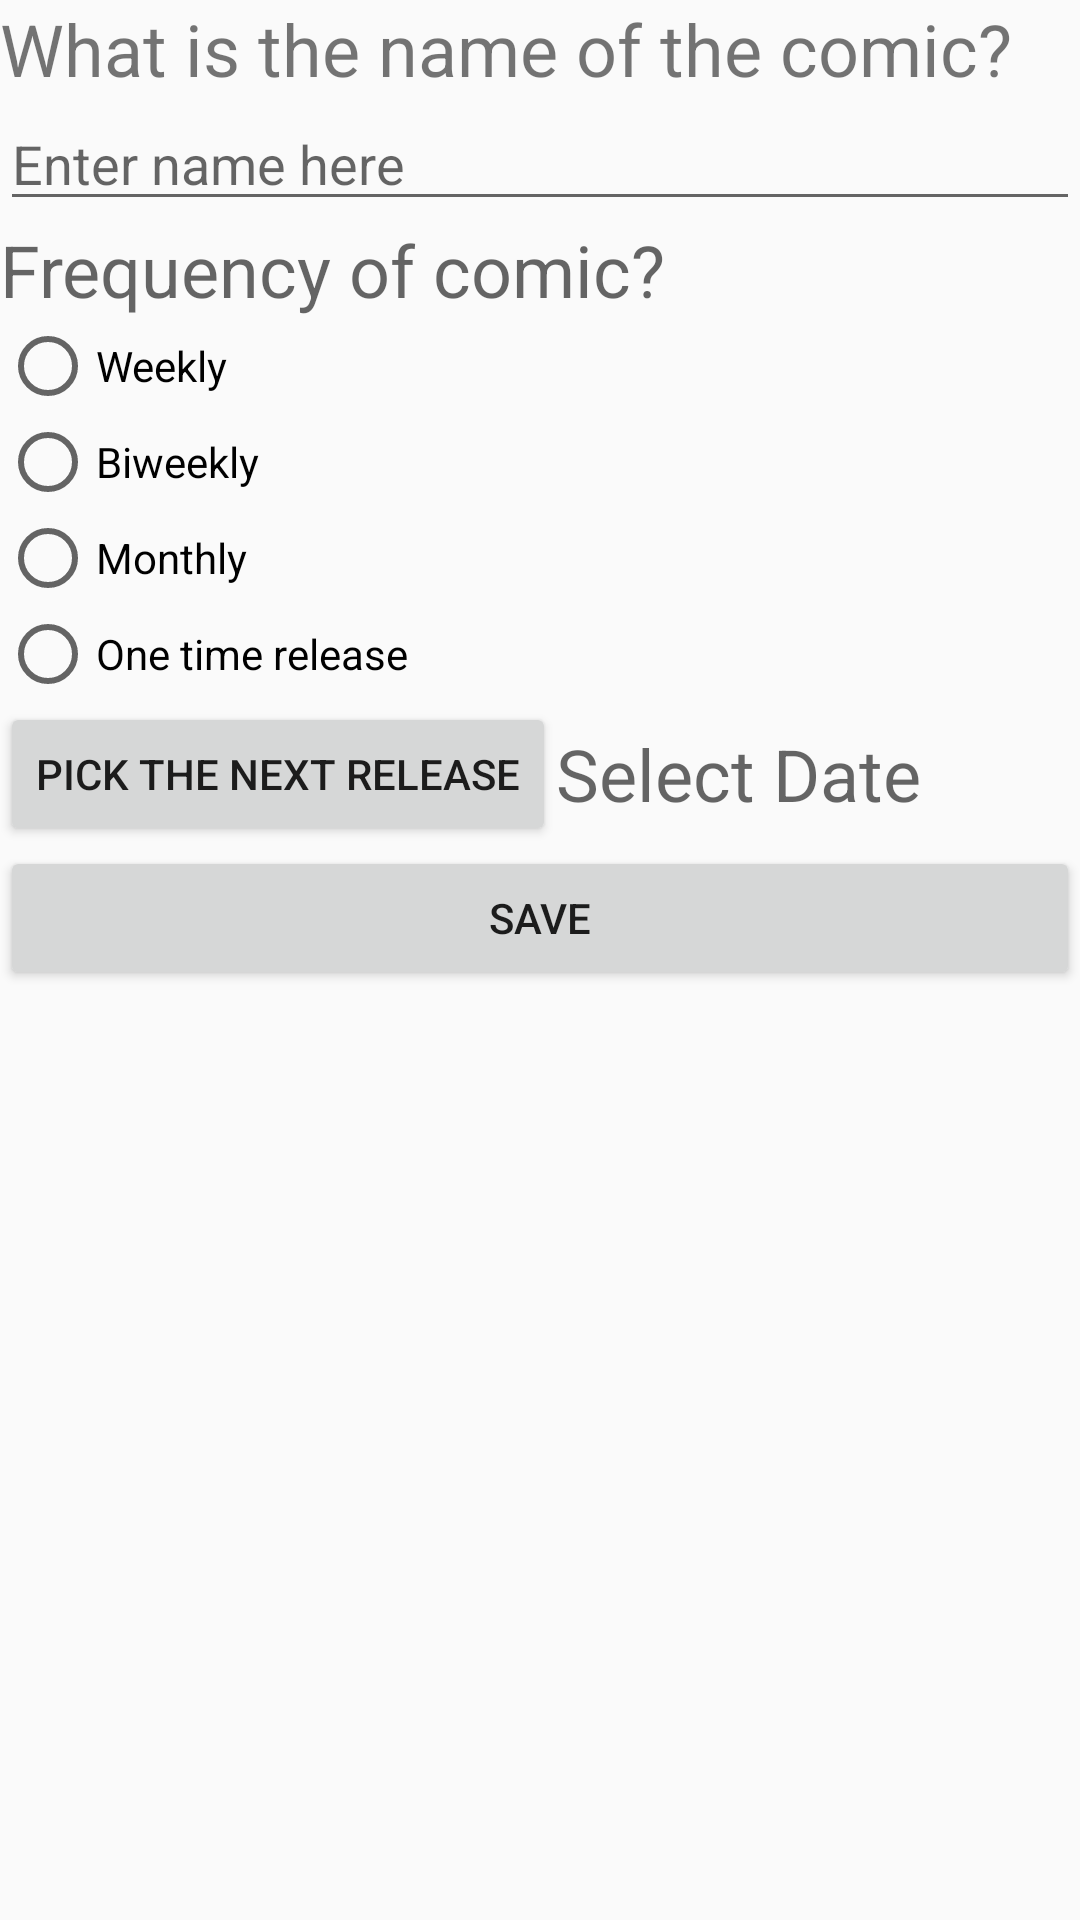

Layout XML and referenced resources for this Android screen:
<!-- AndroidManifest.xml: application theme AppTheme -->
<!-- res/layout/fragment_info.xml -->
<?xml version="1.0" encoding="utf-8"?>
<ScrollView xmlns:android="http://schemas.android.com/apk/res/android"
    android:orientation="vertical" android:layout_width="match_parent"
    android:layout_height="match_parent">

    <LinearLayout
        android:layout_width="match_parent"
        android:layout_height="wrap_content"
        android:orientation="vertical">
        <TextView
            android:layout_width="wrap_content"
            android:layout_height="wrap_content"
            android:text="@string/info_title_text"
            android:id="@+id/info_title_textLabel"
            android:textSize="24sp"
            android:textIsSelectable="false" />
        <EditText
            android:layout_width="match_parent"
            android:layout_height="wrap_content"
            android:id="@+id/comic_title_textBox"
            android:hint="@string/name_hint"
            android:singleLine="true"
            android:inputType="textCapWords" />

        <TextView
            android:layout_width="wrap_content"
            android:layout_height="wrap_content"
            android:id="@+id/info_freq_textLabel"
            android:textAppearance="?android:attr/textAppearanceMedium"
            android:text="@string/freq_title_text"
            android:textSize="24sp" />

        <RadioGroup
            android:id="@+id/freq_radiogroup"
            android:layout_width="wrap_content"
            android:layout_height="wrap_content">

            <RadioButton
                android:id="@+id/weekly_radiobutton"
                android:text="@string/weekly_radiobutton_text"
                android:layout_width="wrap_content"
                android:layout_height="wrap_content"
                />
            <RadioButton
                android:id="@+id/biweekly_radiobutton"
                android:text="@string/biweekly_radiobutton_text"
                android:layout_width="wrap_content"
                android:layout_height="wrap_content"
                />
            <RadioButton
                android:id="@+id/monthly_radiobutton"
                android:text="@string/monthly_radiobutton_text"
                android:layout_width="wrap_content"
                android:layout_height="wrap_content"
                />
            <RadioButton
                android:id="@+id/one_time_radiobutton"
                android:text="@string/one_time_radiobutton_text"
                android:layout_width="wrap_content"
                android:layout_height="wrap_content"
                />
            </RadioGroup>
        <LinearLayout
            android:layout_width="wrap_content"
            android:layout_height="match_parent"
            android:orientation="horizontal">
            <Button
                android:layout_width="wrap_content"
                android:layout_height="wrap_content"
                android:id="@+id/enteredDate"
                android:text="@string/enteredDate_label"
                android:onClick="showDatePickerDialog" />
            <TextView
                android:layout_width="match_parent"
                android:layout_height="wrap_content"
                android:id="@+id/date_text"
                android:textSize="24sp"
                android:layout_gravity="center"
                android:hint="@string/date_hint"

                android:singleLine="true"
                 />
        </LinearLayout>

        <Button
            android:layout_width="match_parent"
            android:layout_height="wrap_content"
            android:id="@+id/save_Button"
            android:text="@string/save_text"
            android:onClick="saveComic"
            />

    </LinearLayout>

</ScrollView>
<!-- resources referenced by this layout -->
<resources>
  <string name="biweekly_radiobutton_text">Biweekly</string>
  <string name="date_hint">Select Date</string>
  <string name="enteredDate_label">Pick the Next Release</string>
  <string name="freq_title_text">Frequency of comic?</string>
  <string name="info_title_text">What is the name of the comic?</string>
  <string name="monthly_radiobutton_text">Monthly</string>
  <string name="name_hint">Enter name here</string>
  <string name="one_time_radiobutton_text">One time release</string>
  <string name="save_text">Save</string>
  <string name="weekly_radiobutton_text">Weekly</string>
  <style name="AppTheme" parent="Theme.AppCompat.Light.NoActionBar">
          
      </style>
</resources>
